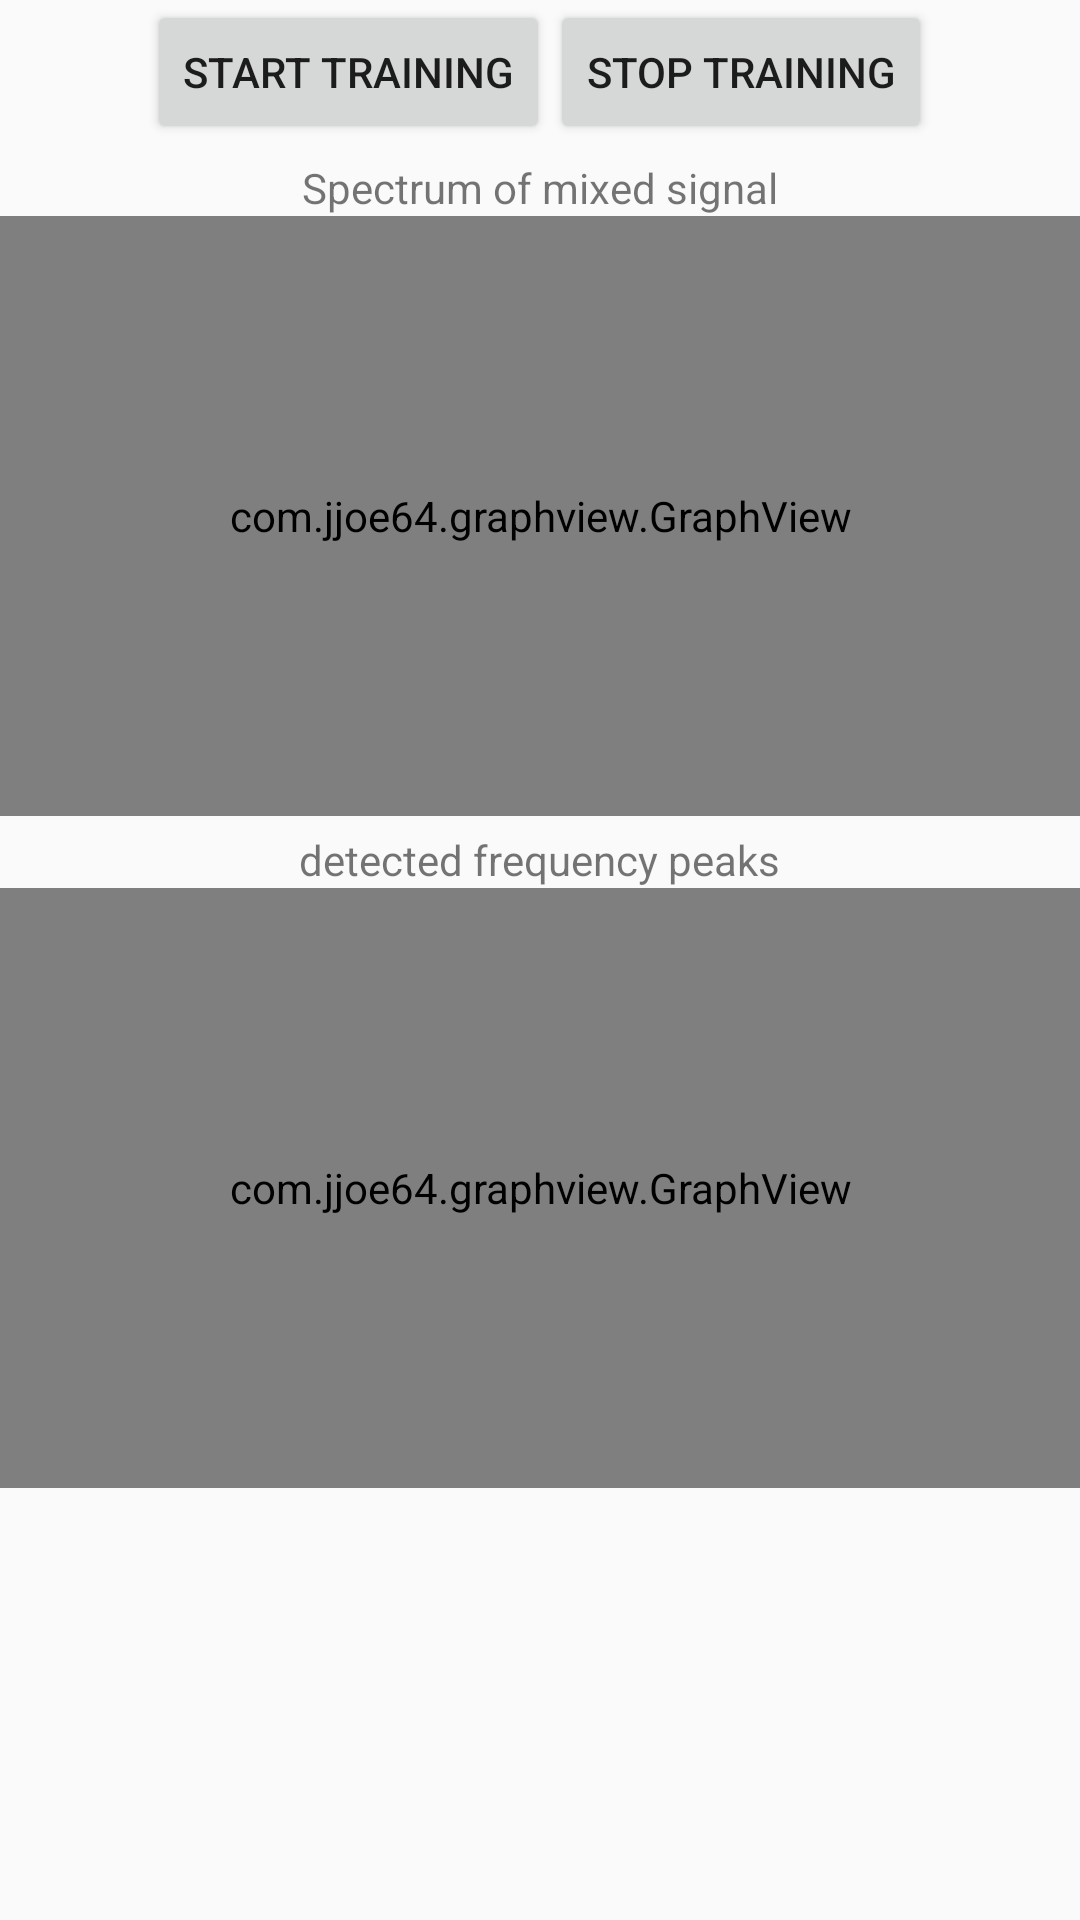

Reconstruct the res/layout file that produces this screen, plus the resources it refers to.
<!-- AndroidManifest.xml: application theme AppTheme -->
<!-- res/layout/activity_training.xml -->
<?xml version="1.0" encoding="utf-8"?>
<LinearLayout
    xmlns:android="http://schemas.android.com/apk/res/android" android:layout_width="match_parent"
    android:layout_height="match_parent"
    android:layout_gravity="center"
    android:orientation="vertical">

    <LinearLayout
        android:layout_width="wrap_content"
        android:layout_height="wrap_content"
        android:orientation="horizontal"
        android:layout_gravity="center">
        <Button
            android:layout_width="wrap_content"
            android:layout_height="wrap_content"
            android:id="@+id/startTraning_btn"
            android:text="start training"/>
        <Button
            android:layout_width="wrap_content"
            android:layout_height="wrap_content"
            android:id="@+id/stopTraning_btn"
            android:text="stop training"/>
    </LinearLayout>

    <TextView
        android:paddingTop="5dp"
        android:layout_width="wrap_content"
        android:layout_height="wrap_content"
        android:text="Spectrum of mixed signal"
        android:layout_gravity="center"/>
    <com.jjoe64.graphview.GraphView
        android:layout_width="match_parent"
        android:layout_height="200dp"
        android:id="@+id/graph_spectrum_training"/>
    <TextView
        android:paddingTop="5dp"
        android:layout_width="wrap_content"
        android:layout_height="wrap_content"
        android:text="detected frequency peaks"
        android:layout_gravity="center"/>
    <com.jjoe64.graphview.GraphView
        android:layout_width="match_parent"
        android:layout_height="200dp"
        android:id="@+id/graph_timeFre"/>
</LinearLayout>
<!-- resources referenced by this layout -->
<resources>
  <style name="AppTheme" parent="Theme.AppCompat.Light.DarkActionBar">
          
          <item name="colorPrimary">@color/colorPrimary</item>
          <item name="colorPrimaryDark">@color/colorPrimaryDark</item>
          <item name="colorAccent">@color/colorAccent</item>
      </style>
  <color name="colorPrimary">#008577</color>
  <color name="colorPrimaryDark">#00574B</color>
  <color name="colorAccent">#D81B60</color>
</resources>
